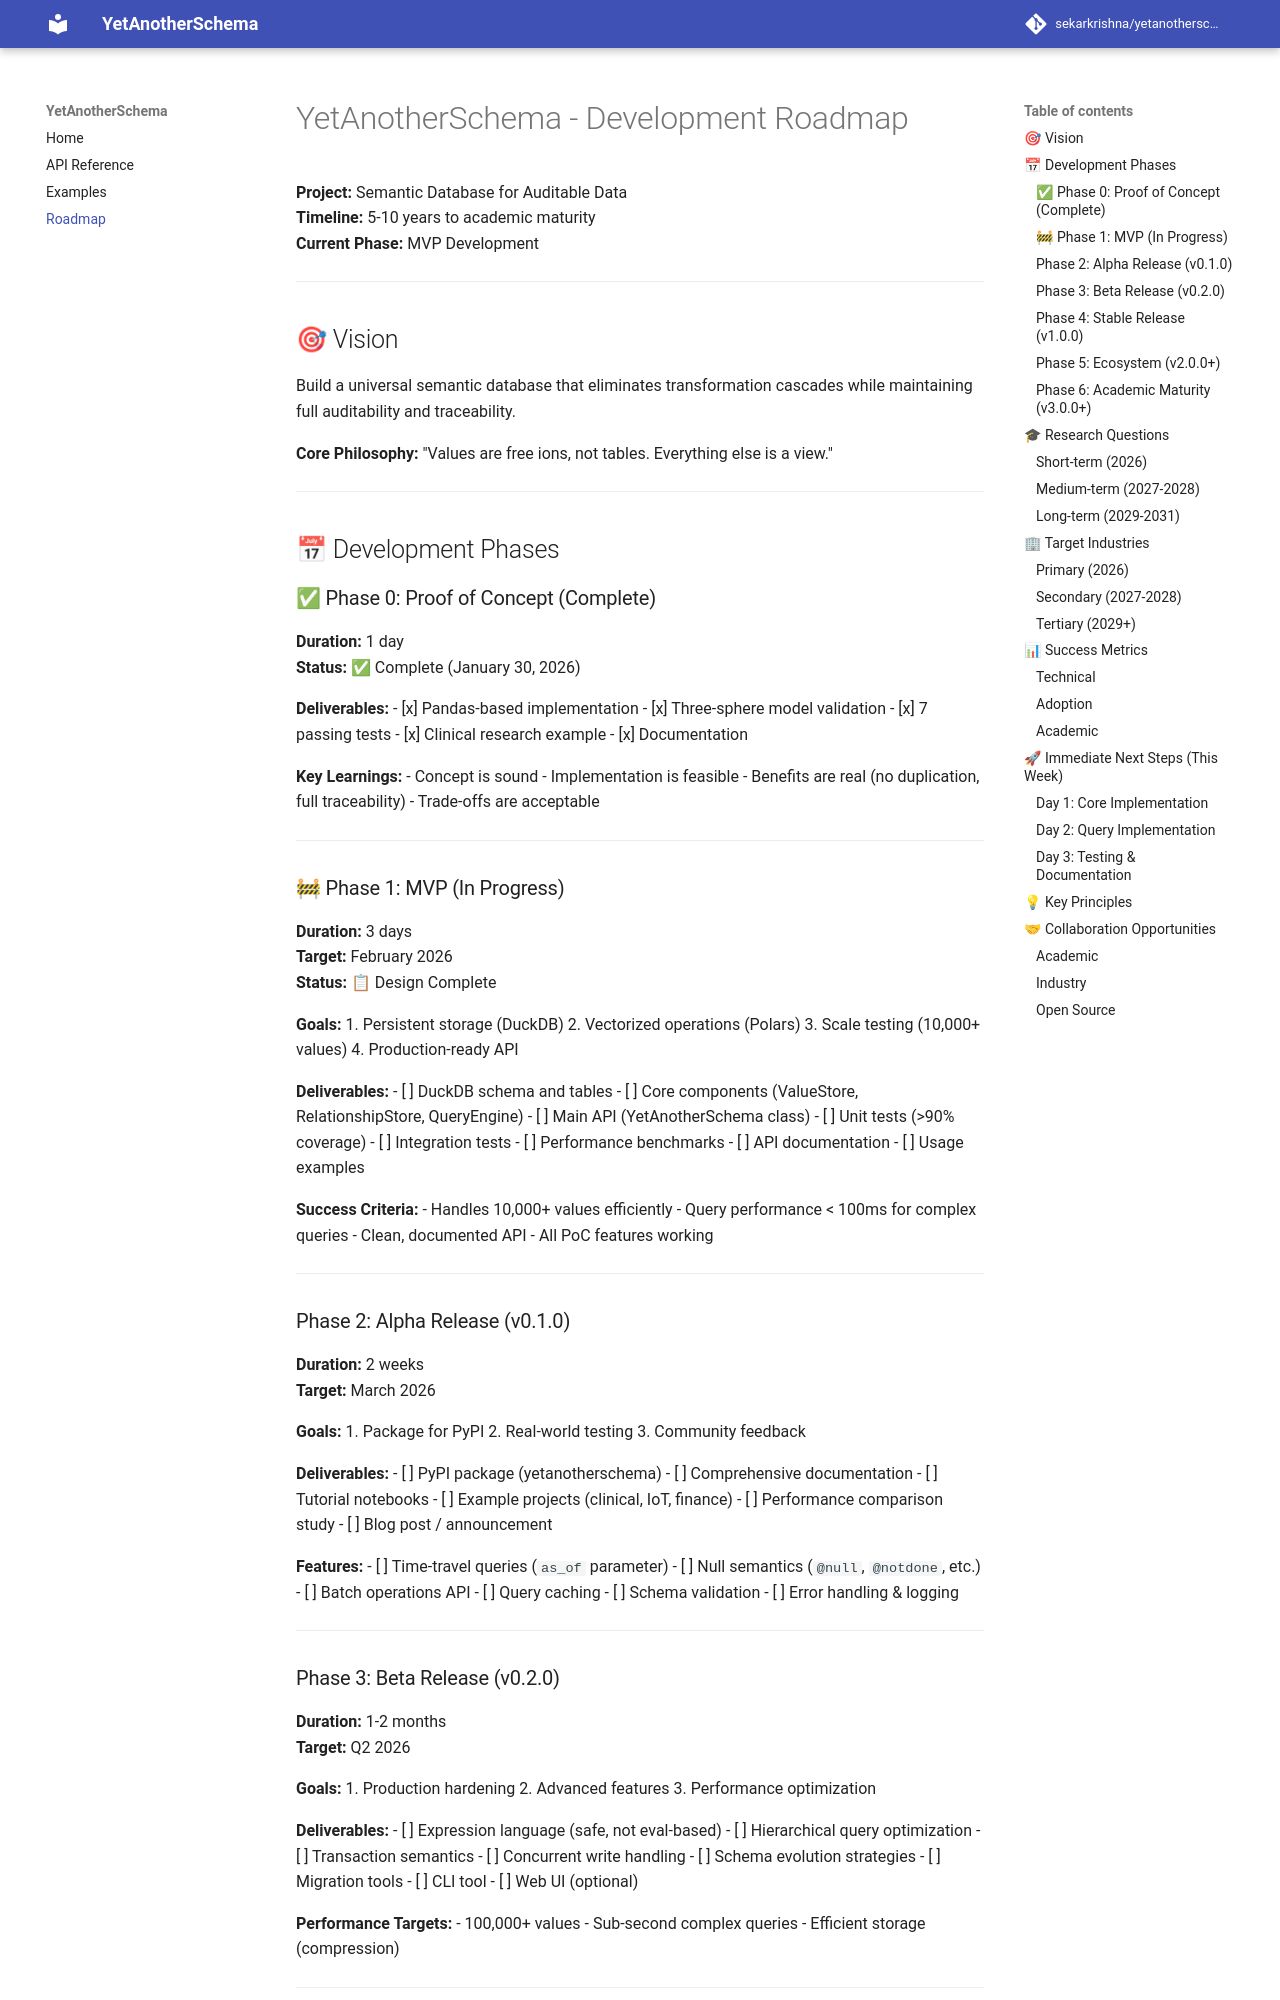

repository: sekarkrishna/yetanotherschema · page: roadmap/index.html · generator: mkdocs

# YetAnotherSchema - Development Roadmap

**Project:** Semantic Database for Auditable Data  
**Timeline:** 5-10 years to academic maturity  
**Current Phase:** MVP Development

---

## 🎯 Vision

Build a universal semantic database that eliminates transformation cascades while maintaining full auditability and traceability.

**Core Philosophy:** "Values are free ions, not tables. Everything else is a view."

---

## 📅 Development Phases

### ✅ Phase 0: Proof of Concept (Complete)
**Duration:** 1 day  
**Status:** ✅ Complete (January 30, 2026)

**Deliverables:**
- [x] Pandas-based implementation
- [x] Three-sphere model validation
- [x] 7 passing tests
- [x] Clinical research example
- [x] Documentation

**Key Learnings:**
- Concept is sound
- Implementation is feasible
- Benefits are real (no duplication, full traceability)
- Trade-offs are acceptable

---

### 🚧 Phase 1: MVP (In Progress)
**Duration:** 3 days  
**Target:** February 2026  
**Status:** 📋 Design Complete

**Goals:**
1. Persistent storage (DuckDB)
2. Vectorized operations (Polars)
3. Scale testing (10,000+ values)
4. Production-ready API

**Deliverables:**
- [ ] DuckDB schema and tables
- [ ] Core components (ValueStore, RelationshipStore, QueryEngine)
- [ ] Main API (YetAnotherSchema class)
- [ ] Unit tests (>90% coverage)
- [ ] Integration tests
- [ ] Performance benchmarks
- [ ] API documentation
- [ ] Usage examples

**Success Criteria:**
- Handles 10,000+ values efficiently
- Query performance < 100ms for complex queries
- Clean, documented API
- All PoC features working

---
